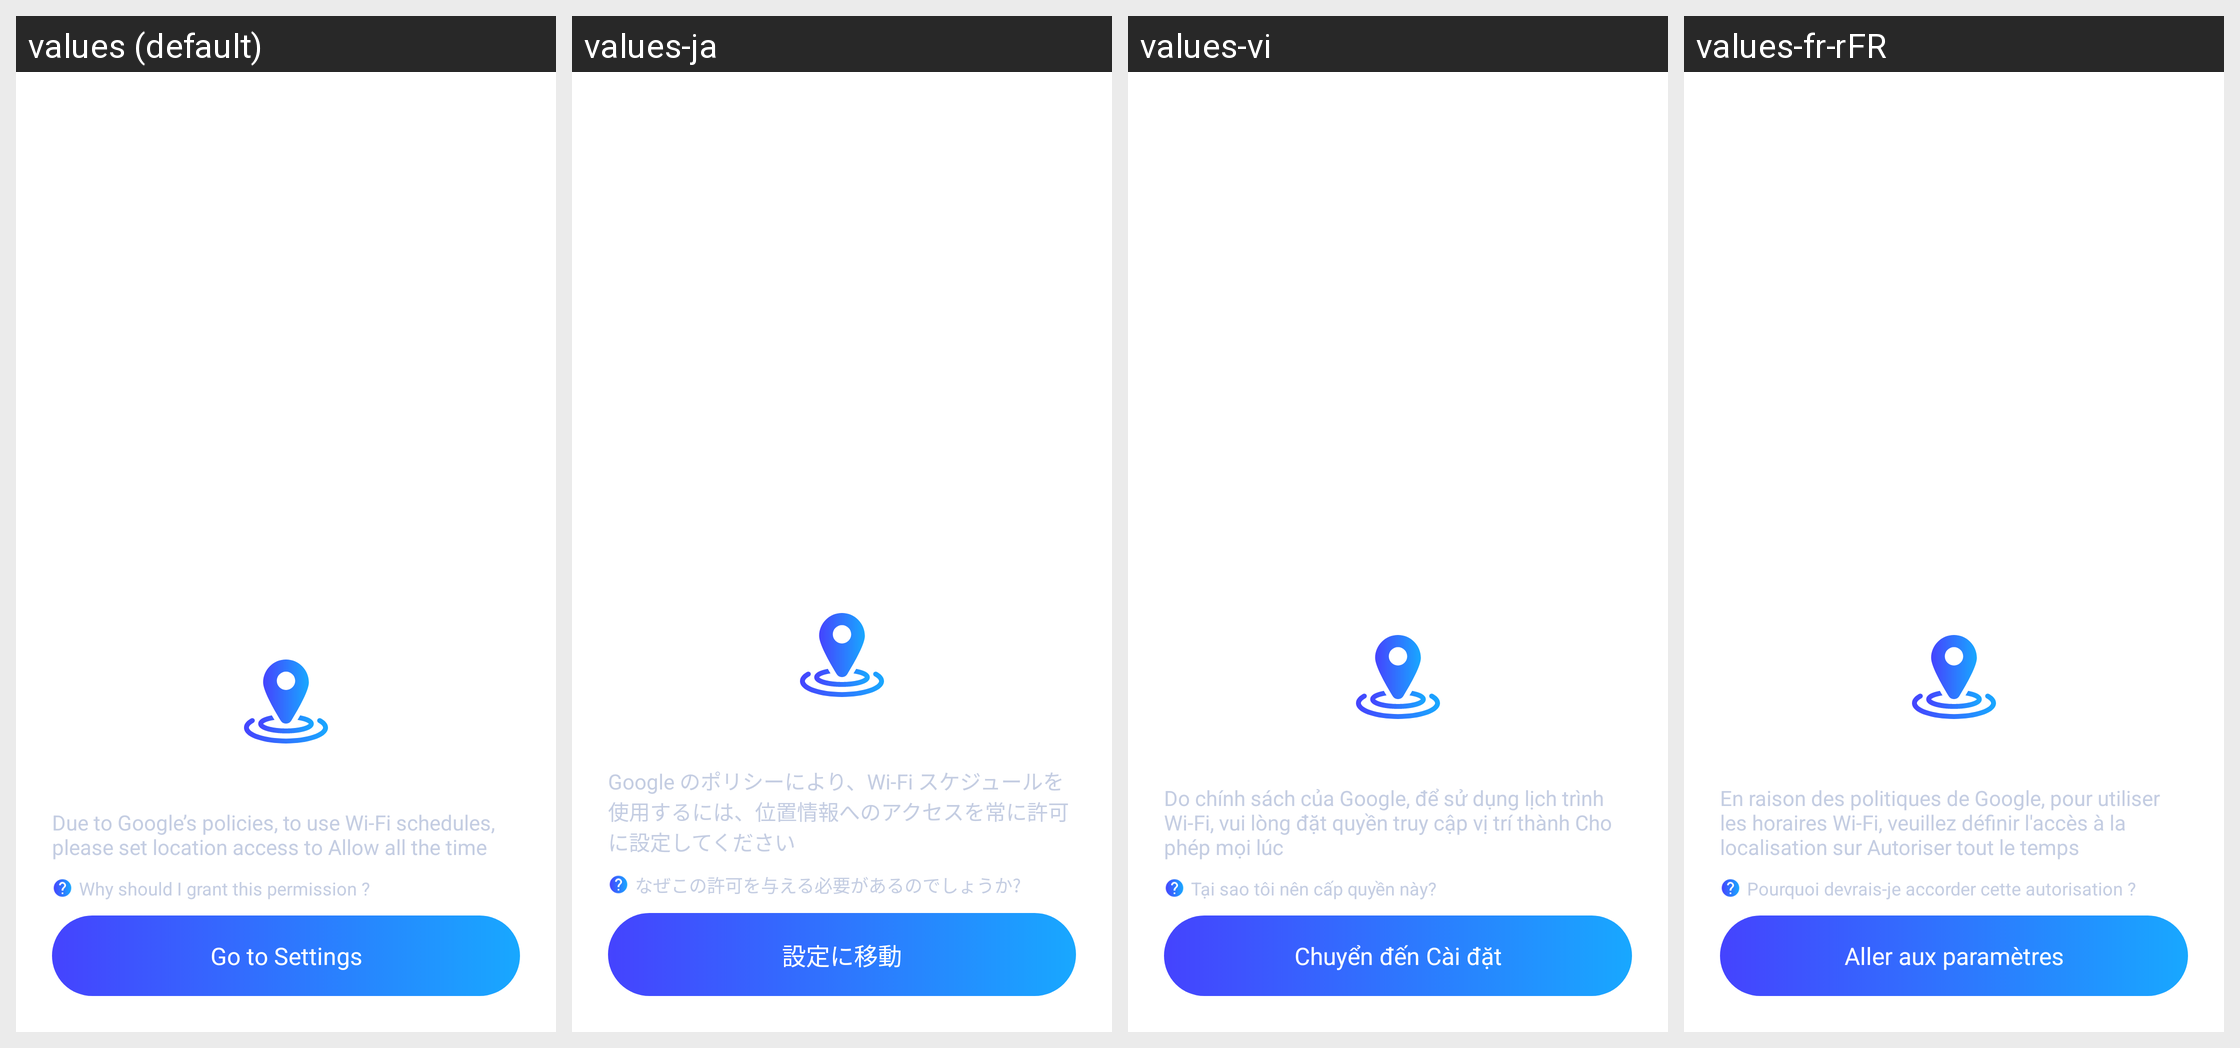

This grid shows one Android layout under several languages. Give, for every string resource on the screen, its name, the default text and each shown locale's text.
Android screen res/layout/dialog_request_location_permission.xml rendered under 4 locales, left to right: values (default), values-ja, values-vi, values-fr-rFR. Device: Nexus 5 (rendered at 1080×1920; each locale shown at half size, 540×960, under a caption strip naming it); theme Theme.MyApplication.
Other locales in the repository, not shown: values-de-rDE, values-es-rES, values-in, values-pt-rPT, values-zh-rCN.
Strings drawn on this screen, with the default value and each locale's value (text and hints the layout hard-codes, and strings that could not be matched under every locale, appear in the picture but are not listed):

message_explain_require_location_permission
  values: Due to Google’s policies, to use Wi-Fi schedules, please set location access to Allow all the time
  values-ja: Google のポリシーにより、Wi-Fi スケジュールを使用するには、位置情報へのアクセスを常に許可に設定してください
  values-vi: Do chính sách của Google, để sử dụng lịch trình Wi-Fi, vui lòng đặt quyền truy cập vị trí thành Cho phép mọi lúc
  values-fr-rFR: En raison des politiques de Google, pour utiliser les horaires Wi-Fi, veuillez définir l'accès à la localisation sur Autoriser tout le temps

text_why_need_location_permission
  values: Why should I grant this permission ?
  values-ja: なぜこの許可を与える必要があるのでしょうか?
  values-vi: Tại sao tôi nên cấp quyền này?
  values-fr-rFR: Pourquoi devrais-je accorder cette autorisation ?

go_to_setting
  values: Go to Settings
  values-ja: 設定に移動
  values-vi: Chuyển đến Cài đặt
  values-fr-rFR: Aller aux paramètres
